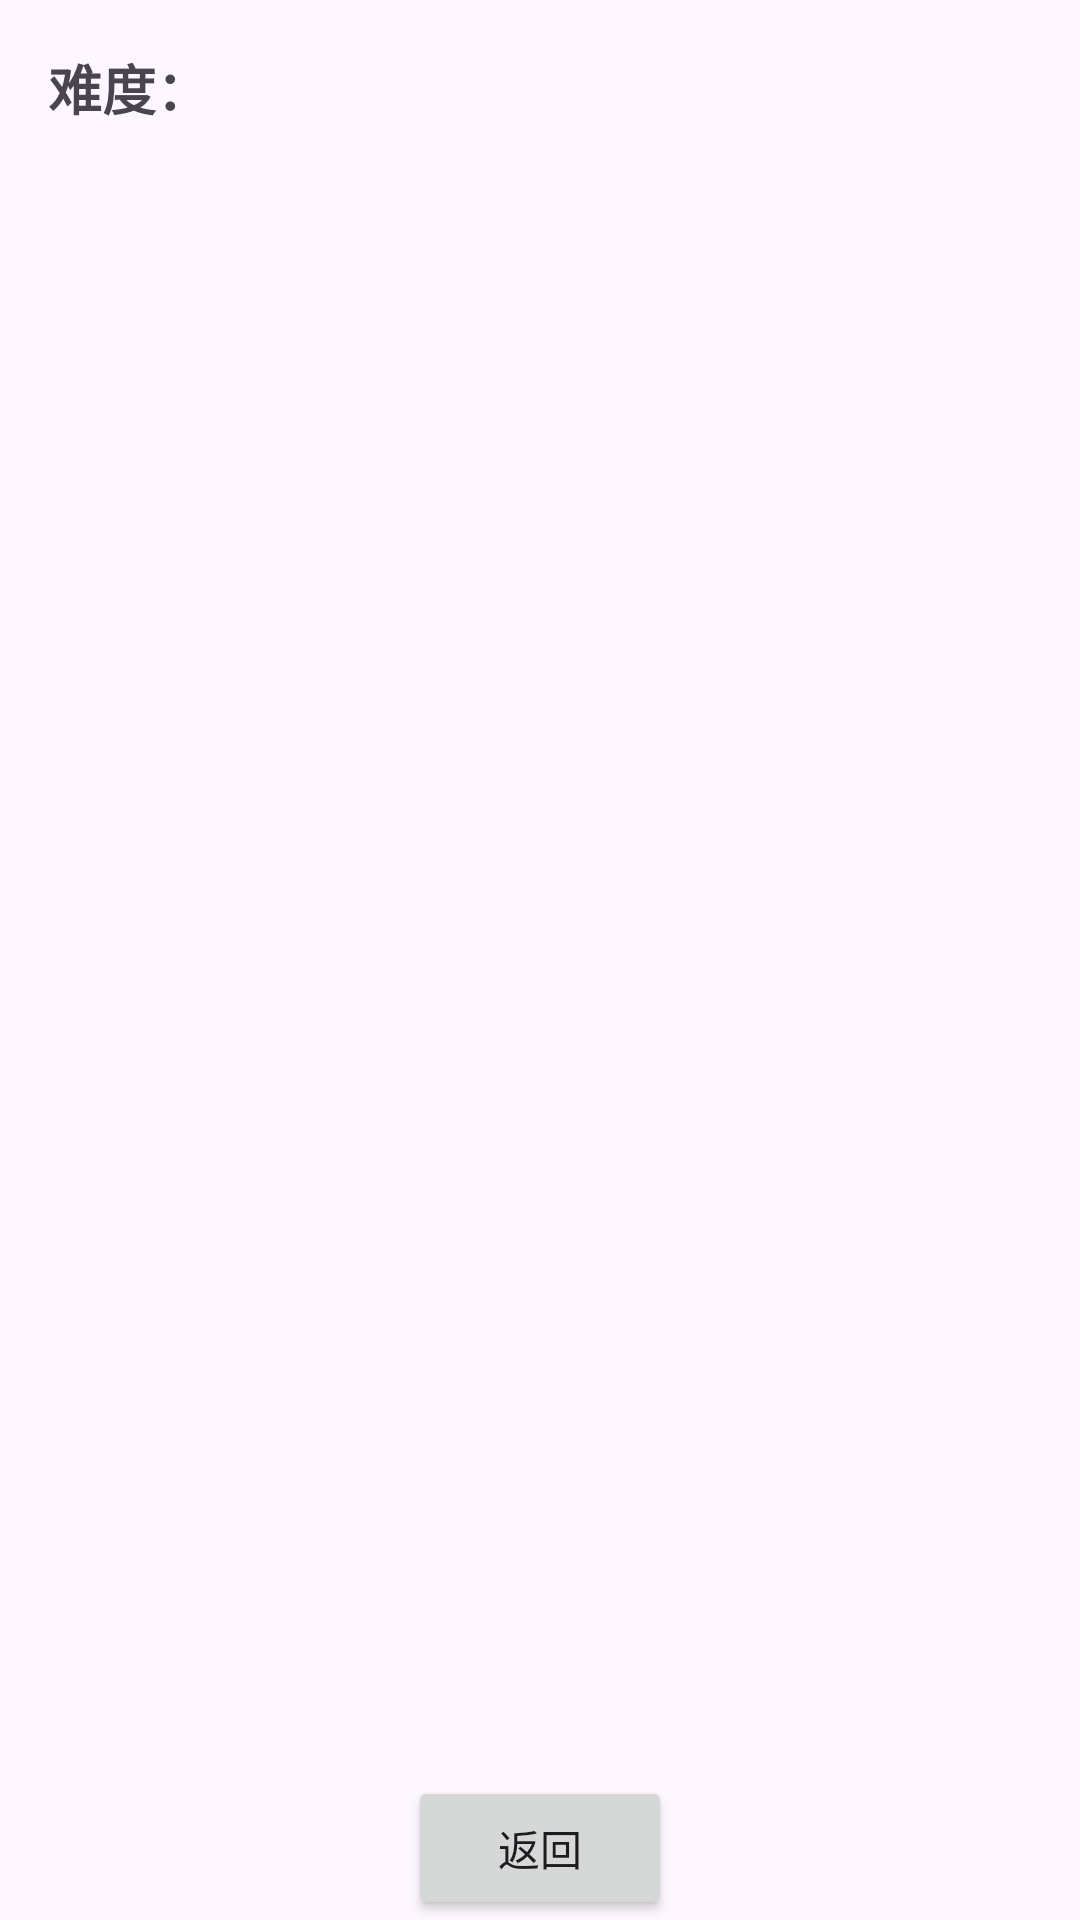

Android layout source for this screen:
<!-- AndroidManifest.xml: application theme Theme.AircraftWar2024_220110120_wzf -->
<!-- res/layout/activity_record.xml -->
<?xml version="1.0" encoding="utf-8"?>
<androidx.constraintlayout.widget.ConstraintLayout
    xmlns:android="http://schemas.android.com/apk/res/android"
    xmlns:app="http://schemas.android.com/apk/res-auto"
    android:id="@+id/RecordLayout"
    android:layout_width="match_parent"
    android:layout_height="match_parent">

    <TextView
        android:id="@+id/difficultyTextView"
        android:layout_width="wrap_content"
        android:layout_height="wrap_content"
        android:text="难度："
        app:layout_constraintTop_toTopOf="parent"
        app:layout_constraintStart_toStartOf="parent"
        android:padding="16dp"
        android:textSize="18sp"
        android:textStyle="bold"/>

    <ListView
        android:id="@+id/ListView"
        android:layout_width="match_parent"
        android:layout_height="0dp"
        app:layout_constraintEnd_toEndOf="parent"
        app:layout_constraintStart_toStartOf="parent"
        app:layout_constraintTop_toBottomOf="@id/difficultyTextView"
        app:layout_constraintBottom_toTopOf="@id/backButton" />

    <Button
        android:id="@+id/backButton"
        android:layout_width="wrap_content"
        android:layout_height="wrap_content"
        android:text="返回"
        app:layout_constraintBottom_toBottomOf="parent"
        app:layout_constraintHorizontal_bias="0.5"
        app:layout_constraintStart_toStartOf="parent"
        app:layout_constraintEnd_toEndOf="parent" />

</androidx.constraintlayout.widget.ConstraintLayout>
<!-- resources referenced by this layout -->
<resources>
  <style name="Theme.AircraftWar2024_220110120_wzf" parent="Base.Theme.AircraftWar2024_220110120_wzf" />
  <style name="Base.Theme.AircraftWar2024_220110120_wzf" parent="Theme.Material3.DayNight.NoActionBar">
          
          
      </style>
</resources>
